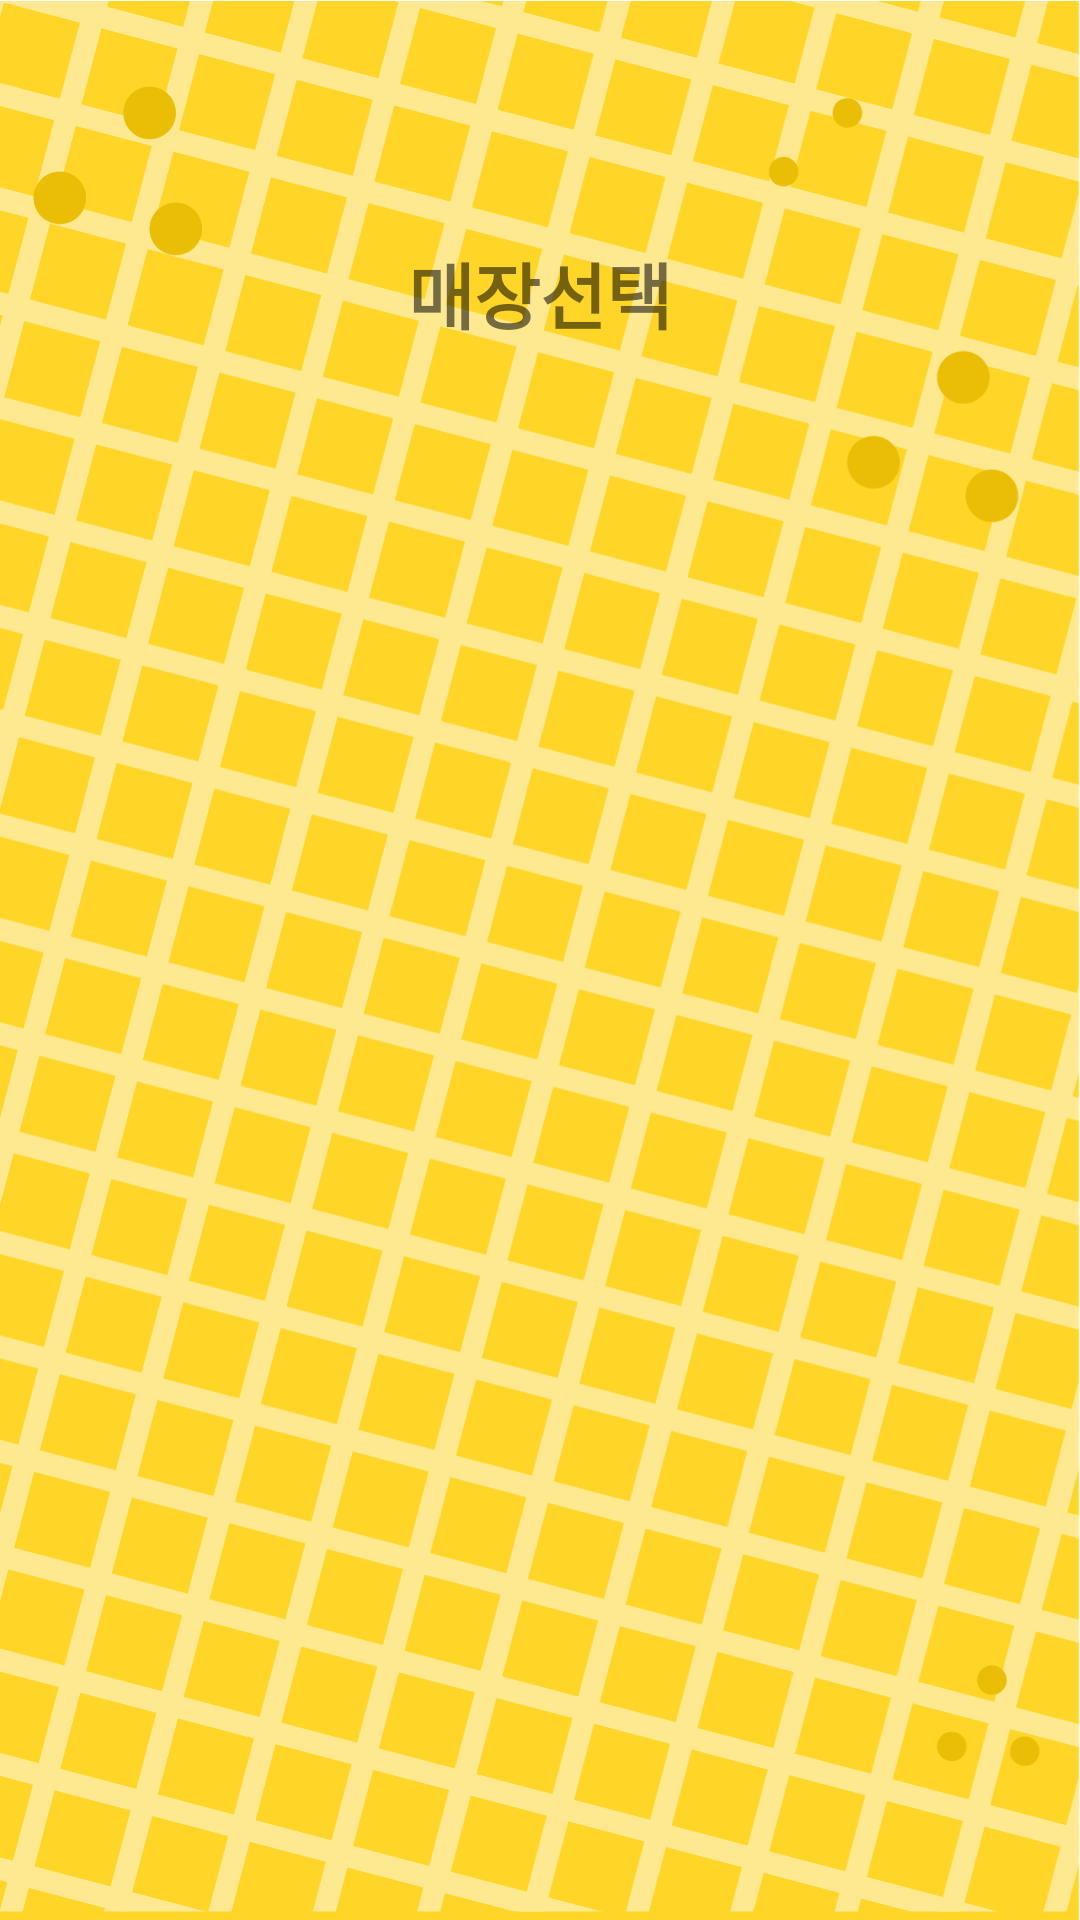

Produce the Android XML layout that renders to this screen, including the resource entries it uses.
<!-- AndroidManifest.xml: application theme AppTheme -->
<!-- res/layout/activity_start.xml -->
<?xml version="1.0" encoding="utf-8"?>
<FrameLayout xmlns:android="http://schemas.android.com/apk/res/android"
    xmlns:tools="http://schemas.android.com/tools"
    android:id="@+id/activity_start"
    android:layout_width="match_parent"
    android:layout_height="match_parent"
    tools:context="tk.twpooi.happycake.StartActivity">

    <ImageView
        android:layout_width="match_parent"
        android:layout_height="match_parent"
        android:src="@drawable/bg_11"
        android:scaleType="centerCrop"
        />

    <TextView
        android:layout_width="wrap_content"
        android:layout_height="wrap_content"
        android:layout_marginTop="80dp"
        android:text="매장선택"
        android:textStyle="bold"
        android:textSize="24sp"
        android:layout_gravity="center_horizontal"
        />

    <RelativeLayout
        android:layout_width="match_parent"
        android:layout_height="match_parent">

        <LinearLayout
            android:layout_width="match_parent"
            android:layout_height="wrap_content"
            android:orientation="vertical"
            android:gravity="center"
            android:layout_centerInParent="true"
            >

            <ImageView
                android:id="@+id/paris_btn"
                android:layout_width="match_parent"
                android:layout_height="80dp"
                android:scaleType="fitCenter"
                />

            <ImageView
                android:id="@+id/tous_btn"
                android:layout_width="match_parent"
                android:layout_height="80dp"
                android:scaleType="fitCenter"
                />

            <ImageView
                android:id="@+id/cro_btn"
                android:layout_width="match_parent"
                android:layout_height="80dp"
                android:scaleType="fitCenter"
                />


        </LinearLayout>

    </RelativeLayout>

    <ImageView
        android:id="@+id/loading_img"
        android:layout_width="match_parent"
        android:layout_height="match_parent"
        android:scaleType="centerCrop"
        android:visibility="visible"
        />

</FrameLayout>
<!-- resources referenced by this layout -->
<resources>
  <!-- drawable bg_11: png bitmap (drawable-hdpi, 19224 bytes) -->
  <style name="AppTheme" parent="Theme.AppCompat.Light.NoActionBar">
          
          <item name="colorPrimary">@color/colorPrimary</item>
          <item name="colorPrimaryDark">@color/colorPrimaryDark</item>
          <item name="colorAccent">@color/colorAccent</item>
          <item name="android:windowIsTranslucent">true</item>
          <item name="android:windowBackground">@android:color/white</item>
          <item name="android:windowAnimationStyle">@null</item>
          <item name="android:textColorSecondary">@color/white</item>
      </style>
  <color name="colorPrimary">@color/gray</color>
  <color name="colorPrimaryDark">@color/gray</color>
  <color name="colorAccent">#ffd527</color>
  <color name="white">#FFFFFF</color>
  <color name="gray">#646464</color>
</resources>
